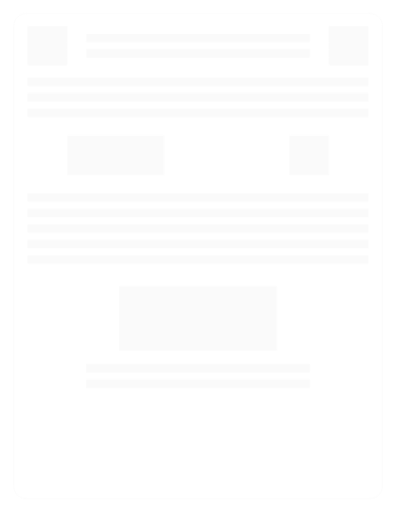
t = 0.00 s
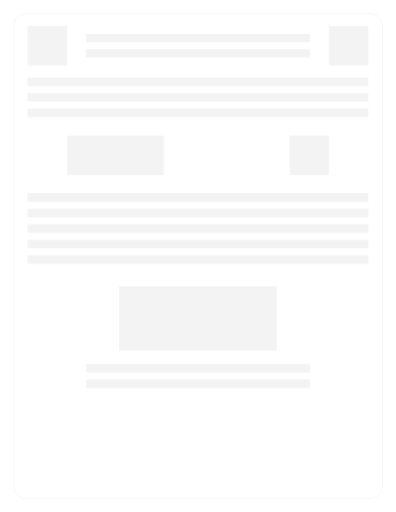
t = 0.19 s
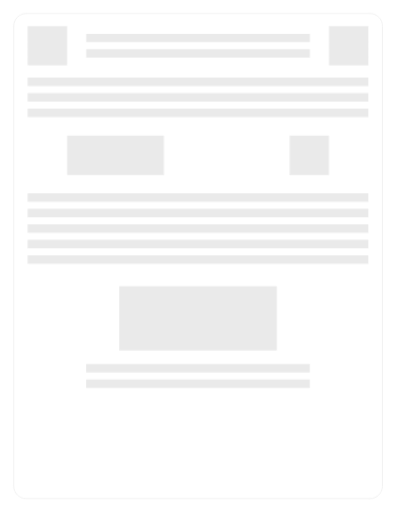
t = 0.56 s
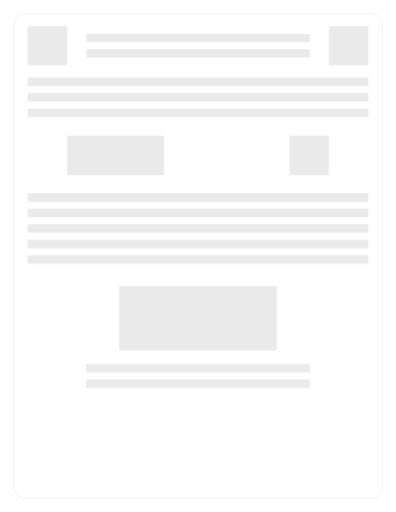
t = 0.75 s
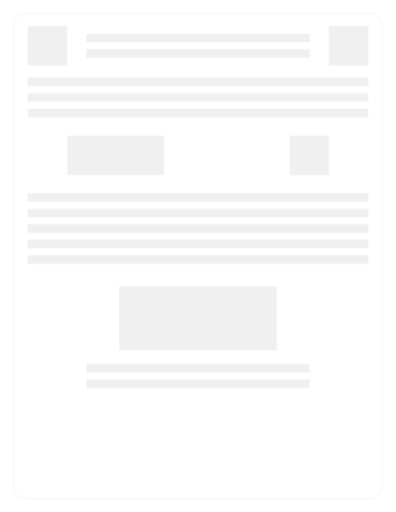
t = 0.94 s
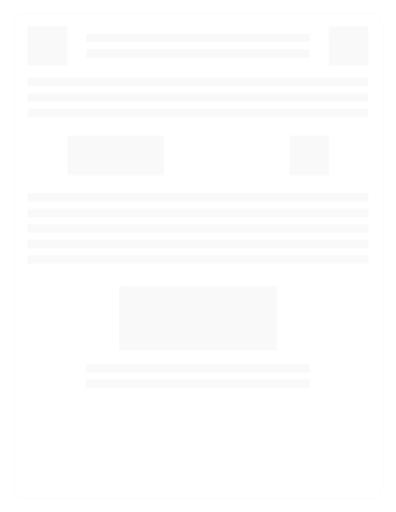
t = 1.31 s

The animated SVG that drew these frames (rendered in a browser with its animation timeline set to each time). Animation: 1 CSS @keyframes rule; one cycle of 1.50 s, repeats indefinitely.

<svg version="1.1" id="Capa_1" xmlns="http://www.w3.org/2000/svg" x="0" y="0" viewBox="0 0 612 792" xml:space="preserve">
  <style>
    .st0{opacity: 0.25; fill:#eaeaea; }

    .opacity {
      opacity: 0.25;
      animation: opacity 1.5s infinite;
    }

     @keyframes opacity {
      0% {
        opacity: 0.25;
      }

      50% {
        opacity: 1;
      }

      100% {
        opacity: 0.25;
      }
    }
  </style>
  <path class="st0 opacity" d="M103.5 209.69h149.65v61H103.5zM447.5 209.69h61v61h-61zM42.5 40.22h61v61h-61zM508.5 40.22h61v61h-61zM133 52.19h346v13.12H133zM133 76.13h346v13.12H133z"/>
  <g>
    <path class="st0 opacity" d="M184.1 442.84h243.79v99.37H184.1zM133 563.06h346v13.12H133zM133 587h346v13.12H133z"/>
  </g>
  <g>
    <path class="st0 opacity" d="M42.5 120.19h527v13.12h-527zM42.5 144.13h527v13.12h-527zM42.5 168.07h527v13.12h-527z"/>
  </g>
  <g>
    <path class="st0 opacity" d="M42.5 299.19h527v13.12h-527zM42.5 323.13h527v13.12h-527zM42.5 347.07h527v13.12h-527zM42.5 371.01h527v13.12h-527zM42.5 394.96h527v13.12h-527z"/>
  </g>
  <path class="opacity" d="M571.85 771.19H40.15c-10.68 0-19.34-8.66-19.34-19.34V40.15c0-10.68 8.66-19.34 19.34-19.34h531.7c10.68 0 19.34 8.66 19.34 19.34v711.7c0 10.68-8.66 19.34-19.34 19.34z" fill="none" stroke="#eaeaea" stroke-miterlimit="10"/>
</svg>
